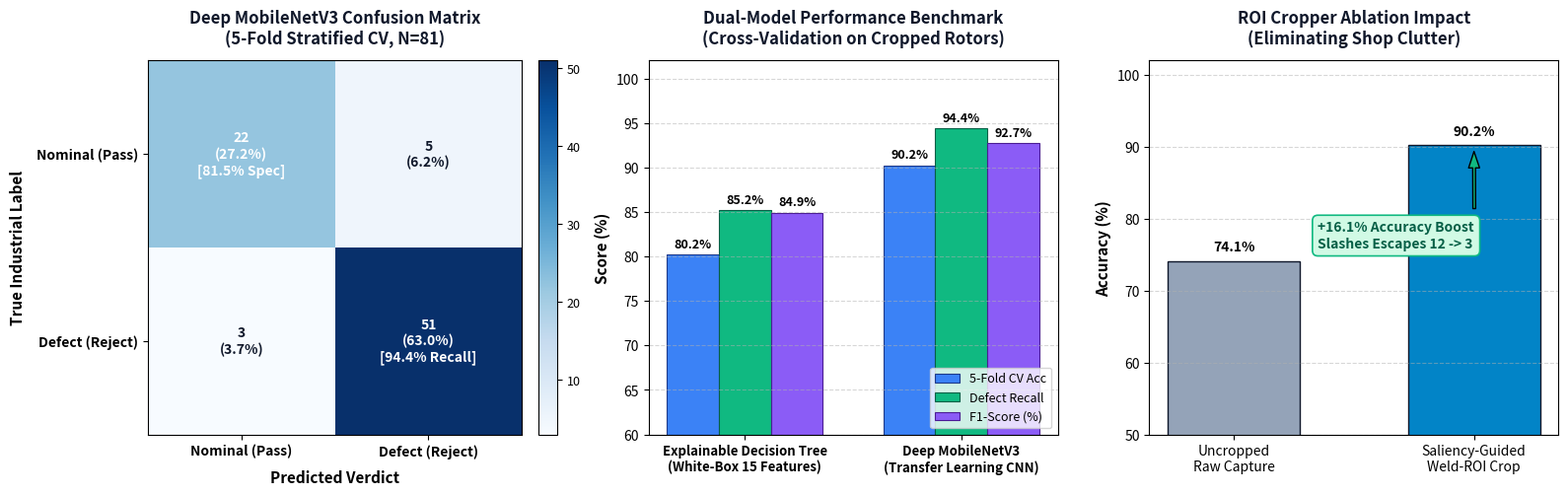
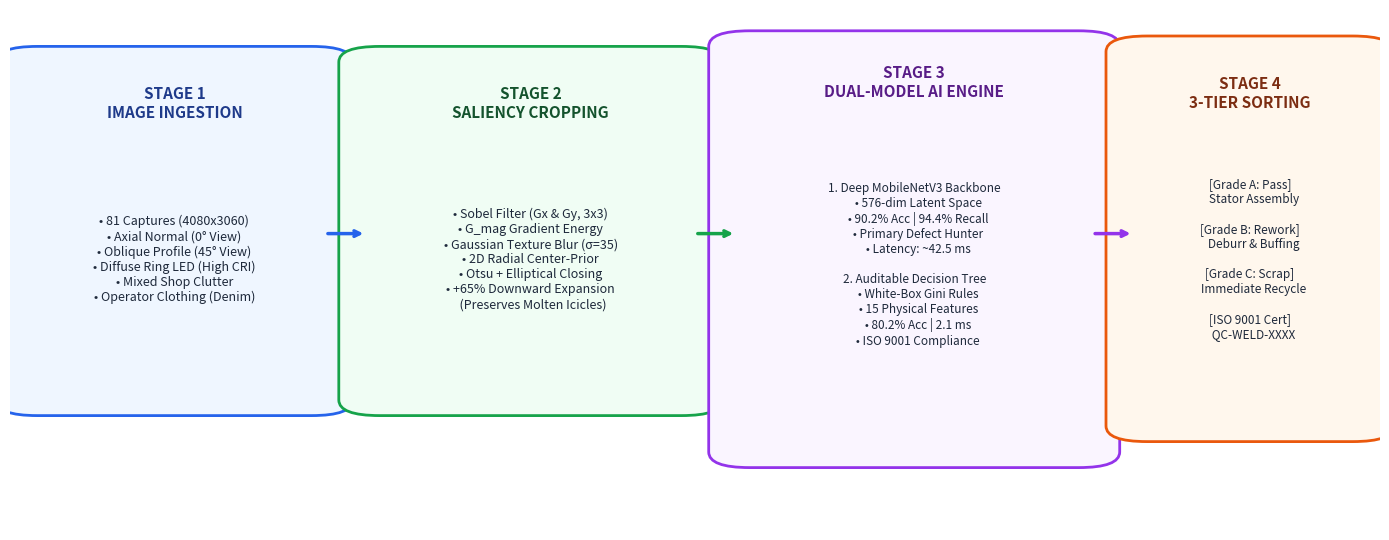

These charts were generated, in order, by the following Python code:
import os
import matplotlib
matplotlib.use('Agg')
import matplotlib.pyplot as plt
import numpy as np
import matplotlib.patches as patches

BASE_DIR = r"e:\Rotor"
OUTPUT_DIR = os.path.join(BASE_DIR, "analysis_output")
REPORT_ASSETS_DIR = os.path.join(OUTPUT_DIR, "report_assets")
os.makedirs(OUTPUT_DIR, exist_ok=True)
os.makedirs(REPORT_ASSETS_DIR, exist_ok=True)

# -------------------------------------------------------------
# Chart 1: Confusion Matrix, Dual-Model Comparison & Ablation
# -------------------------------------------------------------
fig, axes = plt.subplots(1, 3, figsize=(16, 5), dpi=300)
plt.subplots_adjust(wspace=0.32)

# Subplot 1: Deep MobileNetV3 Confusion Matrix (N=81)
cm = np.array([[22, 5],
               [3, 51]])
total_samples = np.sum(cm) # 81

im = axes[0].imshow(cm, cmap='Blues', interpolation='nearest')
axes[0].set_title('Deep MobileNetV3 Confusion Matrix\n(5-Fold Stratified CV, N=81)', fontsize=12, fontweight='bold', pad=12, color='#0f172a')
tick_marks = np.arange(2)
axes[0].set_xticks(tick_marks)
axes[0].set_xticklabels(['Nominal (Pass)', 'Defect (Reject)'], fontsize=10, fontweight='bold')
axes[0].set_yticks(tick_marks)
axes[0].set_yticklabels(['Nominal (Pass)', 'Defect (Reject)'], fontsize=10, fontweight='bold')

for i in range(2):
    for j in range(2):
        val = cm[i, j]
        pct = (val / total_samples) * 100
        color = 'white' if val > 20 else '#0f172a'
        label = f"{val}\n({pct:.1f}%)"
        if i == 1 and j == 1:
            label += "\n[94.4% Recall]"
        elif i == 0 and j == 0:
            label += "\n[81.5% Spec]"
        axes[0].text(j, i, label, ha="center", va="center", color=color, fontsize=10, fontweight='bold')

axes[0].set_xlabel('Predicted Verdict', fontsize=11, fontweight='bold', labelpad=8)
axes[0].set_ylabel('True Industrial Label', fontsize=11, fontweight='bold', labelpad=8)
cbar = fig.colorbar(im, ax=axes[0], fraction=0.046, pad=0.04)
cbar.ax.tick_params(labelsize=9)

# Subplot 2: Dual-Model Performance Benchmarking (Random Forest REMOVED)
models = ['Explainable Decision Tree\n(White-Box 15 Features)', 'Deep MobileNetV3\n(Transfer Learning CNN)']
accs = [80.2, 90.2]
recalls = [85.2, 94.4]
f1s = [84.9, 92.7]

x = np.arange(len(models))
width = 0.24

rects1 = axes[1].bar(x - width, accs, width, label='5-Fold CV Acc', color='#3b82f6', edgecolor='#1e3a8a', linewidth=0.8)
rects2 = axes[1].bar(x, recalls, width, label='Defect Recall', color='#10b981', edgecolor='#065f46', linewidth=0.8)
rects3 = axes[1].bar(x + width, f1s, width, label='F1-Score (%)', color='#8b5cf6', edgecolor='#4c1d95', linewidth=0.8)

axes[1].set_ylabel('Score (%)', fontsize=11, fontweight='bold')
axes[1].set_title('Dual-Model Performance Benchmark\n(Cross-Validation on Cropped Rotors)', fontsize=12, fontweight='bold', pad=12, color='#0f172a')
axes[1].set_xticks(x)
axes[1].set_xticklabels(models, fontsize=9.5, fontweight='bold')
axes[1].set_ylim(60, 102)
axes[1].grid(axis='y', linestyle='--', alpha=0.5)
axes[1].legend(loc='lower right', frameon=True, fontsize=9)

for rects in [rects1, rects2, rects3]:
    for rect in rects:
        height = rect.get_height()
        axes[1].annotate(f'{height:.1f}%',
                         xy=(rect.get_x() + rect.get_width() / 2, height),
                         xytext=(0, 3), textcoords="offset points",
                         ha='center', va='bottom', fontsize=9, fontweight='bold')

# Subplot 3: Cropping Ablation Gain
stages = ['Uncropped\nRaw Capture', 'Saliency-Guided\nWeld-ROI Crop']
acc_abl = [74.1, 90.2]

color_gain = ['#94a3b8', '#0284c7']
bars_abl = axes[2].bar(stages, acc_abl, color=color_gain, width=0.55, edgecolor='#0f172a', linewidth=1)
axes[2].set_title('ROI Cropper Ablation Impact\n(Eliminating Shop Clutter)', fontsize=12, fontweight='bold', pad=12, color='#0f172a')
axes[2].set_ylabel('Accuracy (%)', fontsize=11, fontweight='bold')
axes[2].set_ylim(50, 102)
axes[2].grid(axis='y', linestyle='--', alpha=0.5)

axes[2].annotate('+16.1% Accuracy Boost\nSlashes Escapes 12 -> 3',
                 xy=(1, 90.2), xytext=(0.35, 76),
                 arrowprops=dict(facecolor='#10b981', shrink=0.08, width=2, headwidth=8),
                 fontsize=10, fontweight='bold', color='#065f46',
                 bbox=dict(boxstyle="round,pad=0.4", fc="#d1fae5", ec="#10b981", lw=1.2))

for bar, val in zip(bars_abl, acc_abl):
    axes[2].text(bar.get_x() + bar.get_width()/2, val + 1, f"{val:.1f}%", ha='center', va='bottom', fontsize=10, fontweight='bold')

plt.tight_layout()

chart1_path = os.path.join(OUTPUT_DIR, "confusion_matrix_and_metrics.png")
fig_asset_path = os.path.join(REPORT_ASSETS_DIR, "fig_confusion_matrix.png")
plt.savefig(chart1_path, dpi=300)
plt.savefig(fig_asset_path, dpi=300)
plt.close()
print(f"Generated: {chart1_path}")
print(f"Generated: {fig_asset_path}")

# -------------------------------------------------------------
# Chart 2: End-to-End Cyber-Physical Architecture Diagram
# -------------------------------------------------------------
fig, ax = plt.subplots(figsize=(14, 5.5), dpi=300)
ax.axis('off')

# Stage 1: Acquisition
rect1 = patches.FancyBboxPatch((0.02, 0.25), 0.20, 0.65, boxstyle="round,pad=0.03", fc="#eff6ff", ec="#2563eb", lw=2)
ax.add_patch(rect1)
ax.text(0.12, 0.82, "STAGE 1\nIMAGE INGESTION", ha="center", va="center", fontsize=11, fontweight="bold", color="#1e3a8a")
ax.text(0.12, 0.52, "• 81 Captures (4080x3060)\n• Axial Normal (0° View)\n• Oblique Profile (45° View)\n• Diffuse Ring LED (High CRI)\n• Mixed Shop Clutter\n• Operator Clothing (Denim)", ha="center", va="center", fontsize=9, color="#1e293b")

ax.annotate("", xy=(0.26, 0.57), xytext=(0.23, 0.57), arrowprops=dict(arrowstyle="->", lw=2.5, color="#2563eb"))

# Stage 2: Cropping Engine
rect2 = patches.FancyBboxPatch((0.27, 0.25), 0.22, 0.65, boxstyle="round,pad=0.03", fc="#f0fdf4", ec="#16a34a", lw=2)
ax.add_patch(rect2)
ax.text(0.38, 0.82, "STAGE 2\nSALIENCY CROPPING", ha="center", va="center", fontsize=11, fontweight="bold", color="#14532d")
ax.text(0.38, 0.52, "• Sobel Filter (Gx & Gy, 3x3)\n• G_mag Gradient Energy\n• Gaussian Texture Blur (σ=35)\n• 2D Radial Center-Prior\n• Otsu + Elliptical Closing\n• +65% Downward Expansion\n  (Preserves Molten Icicles)", ha="center", va="center", fontsize=9, color="#1e293b")

ax.annotate("", xy=(0.53, 0.57), xytext=(0.50, 0.57), arrowprops=dict(arrowstyle="->", lw=2.5, color="#16a34a"))

# Stage 3: Dual-Model AI Core (Random Forest removed)
rect3 = patches.FancyBboxPatch((0.54, 0.15), 0.24, 0.78, boxstyle="round,pad=0.03", fc="#faf5ff", ec="#9333ea", lw=2)
ax.add_patch(rect3)
ax.text(0.66, 0.86, "STAGE 3\nDUAL-MODEL AI ENGINE", ha="center", va="center", fontsize=11, fontweight="bold", color="#581c87")
ax.text(0.66, 0.51, "1. Deep MobileNetV3 Backbone\n   • 576-dim Latent Space\n   • 90.2% Acc | 94.4% Recall\n   • Primary Defect Hunter\n   • Latency: ~42.5 ms\n\n2. Auditable Decision Tree\n   • White-Box Gini Rules\n   • 15 Physical Features\n   • 80.2% Acc | 2.1 ms\n   • ISO 9001 Compliance", ha="center", va="center", fontsize=8.5, color="#1e293b")

ax.annotate("", xy=(0.82, 0.57), xytext=(0.79, 0.57), arrowprops=dict(arrowstyle="->", lw=2.5, color="#9333ea"))

# Stage 4: Industrial Output & Sorting
rect4 = patches.FancyBboxPatch((0.83, 0.20), 0.15, 0.72, boxstyle="round,pad=0.03", fc="#fff7ed", ec="#ea580c", lw=2)
ax.add_patch(rect4)
ax.text(0.905, 0.84, "STAGE 4\n3-TIER SORTING", ha="center", va="center", fontsize=11, fontweight="bold", color="#7c2d12")
ax.text(0.905, 0.52, "[Grade A: Pass]\n   Stator Assembly\n\n[Grade B: Rework]\n   Deburr & Buffing\n\n[Grade C: Scrap]\n   Immediate Recycle\n\n[ISO 9001 Cert]\n   QC-WELD-XXXX", ha="center", va="center", fontsize=8.5, color="#1e293b")

plt.tight_layout()
chart2_path = os.path.join(OUTPUT_DIR, "pipeline_workflow_diagram.png")
chart2_asset = os.path.join(REPORT_ASSETS_DIR, "fig_pipeline_arch.png")
plt.savefig(chart2_path, dpi=300)
plt.savefig(chart2_asset, dpi=300)
plt.close()
print(f"Generated: {chart2_path}")
print(f"Generated: {chart2_asset}")
